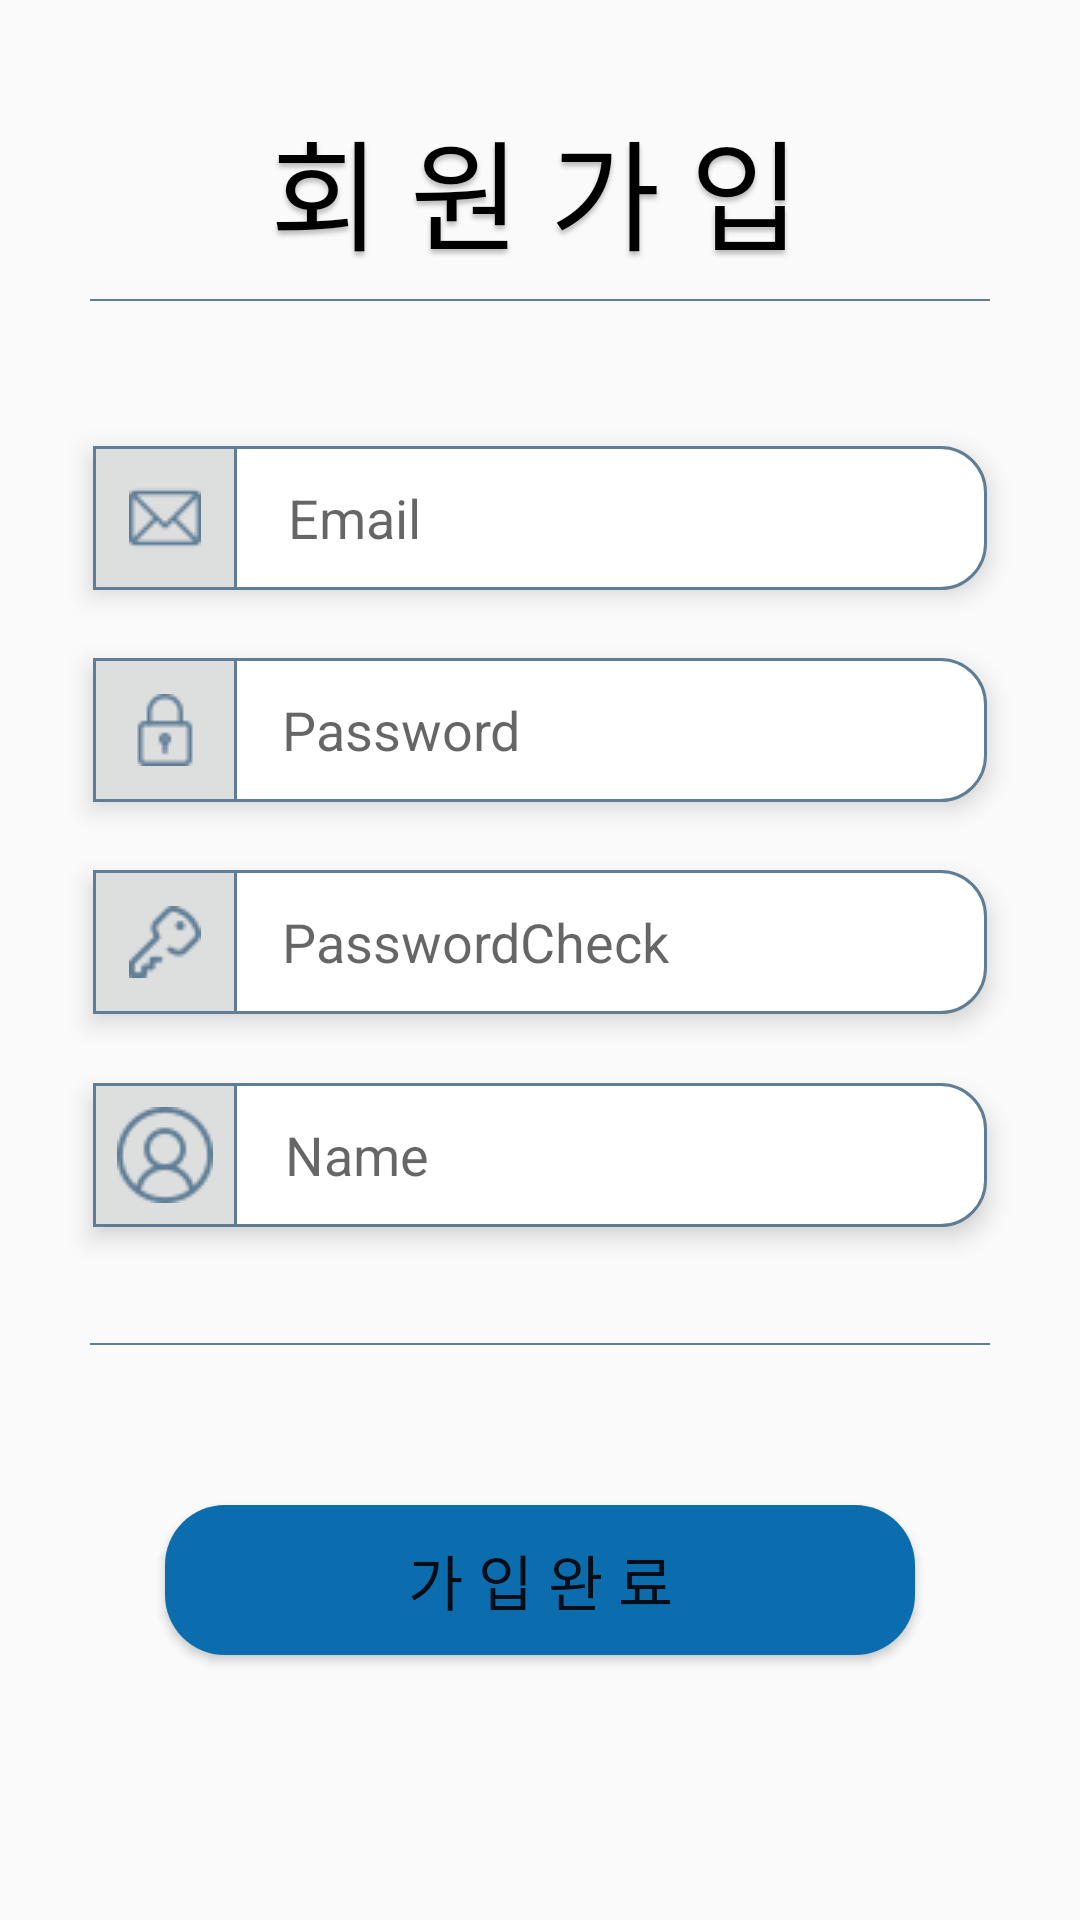

Android layout source for this screen:
<!-- AndroidManifest.xml: application theme AppTheme -->
<!-- res/layout/activity_signup.xml -->
<?xml version="1.0" encoding="utf-8"?>

<androidx.constraintlayout.widget.ConstraintLayout xmlns:android="http://schemas.android.com/apk/res/android"
    xmlns:app="http://schemas.android.com/apk/res-auto"
    xmlns:tools="http://schemas.android.com/tools"
    android:layout_width="match_parent"
    android:layout_height="match_parent"
    android:background="@color/colorAppbackground"
    tools:context=".SignupActivity">


    <TextView
        android:id="@+id/signup_title"
        android:layout_width="180dp"
        android:layout_height="64dp"
        android:elevation="5dp"
        android:text="회 원 가 입"
        android:textAppearance="@style/shadow"
        android:textSize="40dp"
        app:layout_constraintBottom_toBottomOf="parent"
        app:layout_constraintEnd_toEndOf="parent"
        app:layout_constraintHorizontal_bias="0.5"
        app:layout_constraintStart_toStartOf="parent"
        app:layout_constraintTop_toTopOf="parent"
        app:layout_constraintVertical_bias="0.059" />
    <View
        android:layout_width="300dp"
        android:layout_height="2px"
        android:background="#5F7D95"
        app:layout_constraintBottom_toBottomOf="parent"
        app:layout_constraintEnd_toEndOf="parent"
        app:layout_constraintHorizontal_bias="0.5"
        app:layout_constraintStart_toStartOf="parent"
        app:layout_constraintTop_toTopOf="parent"
        app:layout_constraintVertical_bias="0.156" />

    <androidx.constraintlayout.widget.ConstraintLayout
        android:id="@+id/signup_emailForm"
        android:layout_width="300dp"
        android:layout_height="50dp"
        android:background="@drawable/auth_input_form"
        android:elevation="5dp"
        app:layout_constraintBottom_toBottomOf="parent"
        app:layout_constraintEnd_toEndOf="parent"
        app:layout_constraintHorizontal_bias="0.5"
        app:layout_constraintStart_toStartOf="parent"
        app:layout_constraintTop_toTopOf="parent"
        app:layout_constraintVertical_bias="0.25">

        <androidx.constraintlayout.widget.ConstraintLayout
            android:id="@+id/signup_constraintLayout"
            android:layout_width="50dp"
            android:layout_height="50dp"
            android:background="@drawable/auth_input_inside"
            app:layout_constraintBottom_toBottomOf="parent"
            app:layout_constraintEnd_toEndOf="parent"
            app:layout_constraintHorizontal_bias="0.0"
            app:layout_constraintStart_toStartOf="parent"
            app:layout_constraintTop_toTopOf="parent"
            app:layout_constraintVertical_bias="0.5">

            <ImageView
                android:layout_width="wrap_content"
                android:layout_height="wrap_content"
                app:layout_constraintBottom_toBottomOf="parent"
                app:layout_constraintEnd_toEndOf="parent"
                app:layout_constraintStart_toStartOf="parent"
                app:layout_constraintTop_toTopOf="parent"
                app:srcCompat="@drawable/email" />
        </androidx.constraintlayout.widget.ConstraintLayout>

        <EditText
            android:id="@+id/signup_email"
            android:layout_width="220dp"
            android:layout_height="50dp"
            android:layout_marginStart="16dp"
            android:background="@null"
            android:hint="Email"
            app:layout_constraintBottom_toBottomOf="parent"
            app:layout_constraintEnd_toEndOf="parent"
            app:layout_constraintHorizontal_bias="0.0"
            app:layout_constraintStart_toEndOf="@+id/signup_constraintLayout"
            app:layout_constraintTop_toTopOf="parent" />
    </androidx.constraintlayout.widget.ConstraintLayout>

    <androidx.constraintlayout.widget.ConstraintLayout
        android:id="@+id/signup_passwordForm"
        android:layout_width="300dp"
        android:layout_height="50dp"
        android:background="@drawable/auth_input_form"
        android:elevation="5dp"
        app:layout_constraintBottom_toBottomOf="parent"
        app:layout_constraintEnd_toEndOf="parent"
        app:layout_constraintHorizontal_bias="0.5"
        app:layout_constraintStart_toStartOf="parent"
        app:layout_constraintTop_toTopOf="parent"
        app:layout_constraintVertical_bias="0.37">

        <androidx.constraintlayout.widget.ConstraintLayout
            android:id="@+id/signup_constraintLayout3"
            android:layout_width="50dp"
            android:layout_height="50dp"
            android:background="@drawable/auth_input_inside"
            app:layout_constraintBottom_toBottomOf="parent"
            app:layout_constraintEnd_toEndOf="parent"
            app:layout_constraintHorizontal_bias="0.0"
            app:layout_constraintStart_toStartOf="parent"
            app:layout_constraintTop_toTopOf="parent"
            app:layout_constraintVertical_bias="0.0">

            <ImageView
                android:layout_width="wrap_content"
                android:layout_height="wrap_content"
                app:layout_constraintBottom_toBottomOf="parent"
                app:layout_constraintEnd_toEndOf="parent"
                app:layout_constraintStart_toStartOf="parent"
                app:layout_constraintTop_toTopOf="parent"
                app:srcCompat="@drawable/lock" />
        </androidx.constraintlayout.widget.ConstraintLayout>

        <EditText
            android:id="@+id/signup_password"
            android:layout_width="220dp"
            android:layout_height="50dp"
            android:background="@null"
            android:ems="10"
            android:hint="Password"
            android:inputType="textPassword"
            app:layout_constraintBottom_toBottomOf="parent"
            app:layout_constraintEnd_toEndOf="parent"
            app:layout_constraintHorizontal_bias="0.466"
            app:layout_constraintStart_toEndOf="@+id/signup_constraintLayout3"
            app:layout_constraintTop_toTopOf="parent"
            app:layout_constraintVertical_bias="0.0" />
    </androidx.constraintlayout.widget.ConstraintLayout>

    <androidx.constraintlayout.widget.ConstraintLayout
        android:id="@+id/signup_passwordCheckForm"
        android:layout_width="300dp"
        android:layout_height="50dp"
        android:background="@drawable/auth_input_form"
        android:elevation="5dp"
        app:layout_constraintBottom_toBottomOf="parent"
        app:layout_constraintEnd_toEndOf="parent"
        app:layout_constraintHorizontal_bias="0.5"
        app:layout_constraintStart_toStartOf="parent"
        app:layout_constraintTop_toTopOf="parent"
        app:layout_constraintVertical_bias="0.49">

        <androidx.constraintlayout.widget.ConstraintLayout
            android:id="@+id/signup_constraintLayout4"
            android:layout_width="50dp"
            android:layout_height="50dp"
            android:background="@drawable/auth_input_inside"
            app:layout_constraintBottom_toBottomOf="parent"
            app:layout_constraintEnd_toEndOf="parent"
            app:layout_constraintHorizontal_bias="0.0"
            app:layout_constraintStart_toStartOf="parent"
            app:layout_constraintTop_toTopOf="parent"
            app:layout_constraintVertical_bias="0.0">

            <ImageView
                android:id="@+id/imageView4"
                android:layout_width="wrap_content"
                android:layout_height="wrap_content"
                app:layout_constraintBottom_toBottomOf="parent"
                app:layout_constraintEnd_toEndOf="parent"
                app:layout_constraintStart_toStartOf="parent"
                app:layout_constraintTop_toTopOf="parent"
                app:srcCompat="@drawable/key" />
        </androidx.constraintlayout.widget.ConstraintLayout>

        <EditText
            android:id="@+id/signup_password_check"
            android:layout_width="220dp"
            android:layout_height="50dp"
            android:background="@null"
            android:ems="10"
            android:hint="PasswordCheck"
            android:inputType="textPassword"
            app:layout_constraintBottom_toBottomOf="parent"
            app:layout_constraintEnd_toEndOf="parent"
            app:layout_constraintHorizontal_bias="0.466"
            app:layout_constraintStart_toEndOf="@+id/signup_constraintLayout4"
            app:layout_constraintTop_toTopOf="parent"
            app:layout_constraintVertical_bias="0.0" />
    </androidx.constraintlayout.widget.ConstraintLayout>


    <androidx.constraintlayout.widget.ConstraintLayout
        android:id="@+id/signup_nameForm"
        android:layout_width="300dp"
        android:layout_height="50dp"
        android:background="@drawable/auth_input_form"
        android:elevation="5dp"
        app:layout_constraintBottom_toBottomOf="parent"
        app:layout_constraintEnd_toEndOf="parent"
        app:layout_constraintHorizontal_bias="0.5"
        app:layout_constraintStart_toStartOf="parent"
        app:layout_constraintTop_toTopOf="parent"
        app:layout_constraintVertical_bias="0.61">

        <androidx.constraintlayout.widget.ConstraintLayout
            android:id="@+id/signup_constraintLayout5"
            android:layout_width="50dp"
            android:layout_height="50dp"
            android:background="@drawable/auth_input_inside"
            app:layout_constraintBottom_toBottomOf="parent"
            app:layout_constraintEnd_toEndOf="parent"
            app:layout_constraintHorizontal_bias="0.0"
            app:layout_constraintStart_toStartOf="parent"
            app:layout_constraintTop_toTopOf="parent"
            app:layout_constraintVertical_bias="0.0">


            <ImageView
                android:id="@+id/imageView5"
                android:layout_width="wrap_content"
                android:layout_height="wrap_content"
                app:layout_constraintBottom_toBottomOf="parent"
                app:layout_constraintEnd_toEndOf="parent"
                app:layout_constraintStart_toStartOf="parent"
                app:layout_constraintTop_toTopOf="parent"
                app:srcCompat="@drawable/user" />
        </androidx.constraintlayout.widget.ConstraintLayout>

        <EditText
            android:id="@+id/signup_name"
            android:layout_width="220dp"
            android:layout_height="50dp"
            android:background="@null"
            android:ems="10"
            android:hint="Name"
            app:layout_constraintBottom_toBottomOf="parent"
            app:layout_constraintEnd_toEndOf="parent"
            app:layout_constraintHorizontal_bias="0.5"
            app:layout_constraintStart_toEndOf="@+id/signup_constraintLayout5"
            app:layout_constraintTop_toTopOf="parent"
            app:layout_constraintVertical_bias="0.0" />
    </androidx.constraintlayout.widget.ConstraintLayout>

    <Button
        android:id="@+id/signup_complete_btn"
        android:layout_width="250dp"
        android:layout_height="50dp"
        android:text="가 입 완 료"
        android:textSize="20dp"
        android:textColor="@color/colorWhite"
        android:background="@drawable/signupbtn"
        app:layout_constraintBottom_toBottomOf="parent"
        app:layout_constraintEnd_toEndOf="parent"
        app:layout_constraintHorizontal_bias="0.5"
        app:layout_constraintStart_toStartOf="parent"
        app:layout_constraintTop_toTopOf="parent"
        app:layout_constraintVertical_bias="0.85"
        android:elevation="5dp"
        />

    <View
        android:layout_width="300dp"
        android:layout_height="2px"
        android:background="#5F7D95"
        app:layout_constraintBottom_toBottomOf="parent"
        app:layout_constraintEnd_toEndOf="parent"
        app:layout_constraintHorizontal_bias="0.5"
        app:layout_constraintStart_toStartOf="parent"
        app:layout_constraintTop_toTopOf="parent"
        app:layout_constraintVertical_bias="0.7" />



</androidx.constraintlayout.widget.ConstraintLayout>
<!-- resources referenced by this layout -->
<resources>
  <!-- drawable auth_input_form (drawable) -->
  <?xml version="1.0" encoding="utf-8"?>
  
  <layer-list xmlns:android="http://schemas.android.com/apk/res/android" >
      <item
          android:bottom="1dp"
          android:left="1dp"
          android:right="1dp"
          android:top="1dp">
          <shape android:shape="rectangle" >
              <stroke
                  android:width="1dp"
                  android:color="#5F7D95" />
              <solid android:color="#FFFFFF"/>
              <corners
                  android:topRightRadius="15dp"
                  android:bottomRightRadius="15dp"
                  />
  
  
          </shape>
      </item>
  
  </layer-list>
  <!-- drawable auth_input_inside (drawable) -->
  <?xml version="1.0" encoding="utf-8"?>
  
  <layer-list xmlns:android="http://schemas.android.com/apk/res/android" >
      <item
          android:bottom="1dp"
          android:left="1dp"
          android:right="1dp"
          android:top="1dp">
          <shape android:shape="rectangle" >
              <stroke
                  android:width="1dp"
                  android:color="#5F7D95" />
              <solid android:color="#DDDFDF"/>
          </shape>
      </item>
  
  </layer-list>
  <!-- drawable email: png bitmap (drawable, 735 bytes) -->
  <!-- drawable key: png bitmap (drawable, 1008 bytes) -->
  <!-- drawable lock: png bitmap (drawable, 691 bytes) -->
  <!-- drawable signupbtn (drawable) -->
  <?xml version="1.0" encoding="utf-8"?>
  
  <shape xmlns:android="http://schemas.android.com/apk/res/android"
      android:shape="rectangle" android:padding = "10dp">
      <corners
          android:bottomLeftRadius="20dp"
          android:bottomRightRadius="20dp"
          android:topLeftRadius="20dp"
          android:topRightRadius="20dp"></corners>
      <solid android:color="#0C6DAE"></solid>
      </shape>
  <!-- drawable user: png bitmap (drawable, 1397 bytes) -->
  <style name="shadow">
          <item name="android:shadowColor">#40000000</item>
          <item name="android:shadowDx">0</item>
          <item name="android:shadowDy">4</item>
          <item name="android:shadowRadius">4</item>
      </style>
  <style name="AppTheme" parent="Theme.AppCompat.Light.DarkActionBar">
          
          <item name="colorPrimary">@color/colorPrimary</item>
          <item name="colorPrimaryDark">@color/colorPrimaryDark</item>
          <item name="colorAccent">@color/colorAccent</item>
      </style>
  <!-- not gathered from this repository: default colours our renderer supplied (Android Studio template values) -->
  <color name="colorPrimary">#FF6200EE</color>
  <color name="colorPrimaryDark">#FF3700B3</color>
  <color name="colorAccent">#FF03DAC5</color>
</resources>
